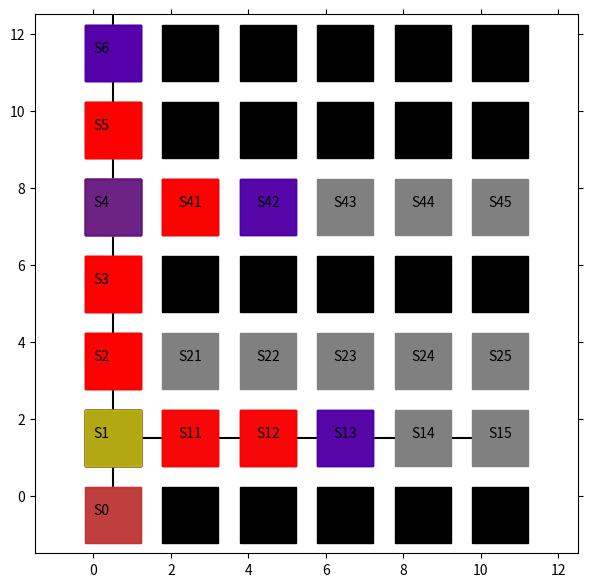

Generate this figure with matplotlib:
import matplotlib.pyplot as plt
from matplotlib import animation
import numpy as np

# エージェントの移動の様子を可視化します
# 参考URL http://louistiao.me/posts/notebooks/embedding-matplotlib-animations-in-jupyter-notebooks/

# animation_Edit.py の整理ver.

class Anim():
    
    def __init__(self, STATE_HISTORY):

        self.state_history = STATE_HISTORY
        self.fig = plt.figure(figsize=(7, 7))
        self.ax = plt.gca()
        self.ims = []

    def view_plot_text(self):
        # 状態を示す文字S0～S8を描く
        plt.text(0.2, -0.5, 'S0', size=10, ha='center')
        plt.text(0.2, 1.5, 'S1', size=10, ha='center')
        plt.text(0.2, 3.5, 'S2', size=10, ha='center')
        plt.text(0.2, 5.5, 'S3', size=10, ha='center')
        plt.text(0.2, 7.5, 'S4', size=10, ha='center')
        plt.text(0.2, 9.5, 'S5', size=10, ha='center')
        plt.text(0.2, 11.5, 'S6', size=10, ha='center')
        
        plt.plot([0.5, 0.5], [0.0, 14.5], color="black")
        plt.plot([0.0, 10.5], [1.5, 1.5], color="black")
        # plt.plot([0.0, 10.5], [3.5, 3.5], color="black")
        # plt.plot([0.0, 10.5], [7.5, 7.5], color="black")
        
        plt.plot([0.5], [-0.5], marker="s", color='grey', markersize=40)
        plt.plot([0.5], [1.5], marker="s", color='grey', markersize=40)
        plt.plot([0.5], [3.5], marker="s", color='grey', markersize=40)
        plt.plot([0.5], [5.5], marker="s", color='grey', markersize=40)
        plt.plot([0.5], [7.5], marker="s", color='grey', markersize=40)
        plt.plot([0.5], [9.5], marker="s", color='grey', markersize=40)
        plt.plot([0.5], [11.5], marker="s", color='grey', markersize=40)

        plt.text(2.5, 1.5, 'S11', size=10, ha='center')
        plt.text(4.5, 1.5, 'S12', size=10, ha='center')
        plt.text(6.5, 1.5, 'S13', size=10, ha='center')
        plt.text(8.5, 1.5, 'S14', size=10, ha='center')
        plt.text(10.5, 1.5, 'S15', size=10, ha='center')
        
        plt.text(2.5, 3.5, 'S21', size=10, ha='center')
        plt.text(4.5, 3.5, 'S22', size=10, ha='center')
        plt.text(6.5, 3.5, 'S23', size=10, ha='center')
        plt.text(8.5, 3.5, 'S24', size=10, ha='center')
        plt.text(10.5, 3.5, 'S25', size=10, ha='center')

        plt.text(2.5, 7.5, 'S41', size=10, ha='center')
        plt.text(4.5, 7.5, 'S42', size=10, ha='center')
        plt.text(6.5, 7.5, 'S43', size=10, ha='center')
        plt.text(8.5, 7.5, 'S44', size=10, ha='center')
        plt.text(10.5, 7.5, 'S45', size=10, ha='center')

        plt.plot([2.5], [11.5], marker="s", color='black', markersize=40)
        plt.plot([4.5], [11.5], marker="s", color='black', markersize=40)
        plt.plot([6.5], [11.5], marker="s", color='black', markersize=40)
        plt.plot([8.5], [11.5], marker="s", color='black', markersize=40)
        plt.plot([10.5], [11.5], marker="s", color='black', markersize=40)
        
        plt.plot([2.5], [9.5], marker="s", color='black', markersize=40)
        plt.plot([4.5], [9.5], marker="s", color='black', markersize=40)
        plt.plot([6.5], [9.5], marker="s", color='black', markersize=40)
        plt.plot([8.5], [9.5], marker="s", color='black', markersize=40)
        plt.plot([10.5], [9.5], marker="s", color='black', markersize=40)

        plt.plot([2.5], [7.5], marker="s", color='grey', markersize=40)
        plt.plot([4.5], [7.5], marker="s", color='grey', markersize=40)
        plt.plot([6.5], [7.5], marker="s", color='grey', markersize=40)
        plt.plot([8.5], [7.5], marker="s", color='grey', markersize=40)
        plt.plot([10.5], [7.5], marker="s", color='grey', markersize=40)

        plt.plot([2.5], [5.5], marker="s", color='black', markersize=40)
        plt.plot([4.5], [5.5], marker="s", color='black', markersize=40)
        plt.plot([6.5], [5.5], marker="s", color='black', markersize=40)
        plt.plot([8.5], [5.5], marker="s", color='black', markersize=40)
        plt.plot([10.5], [5.5], marker="s", color='black', markersize=40)

        plt.plot([2.5], [3.5], marker="s", color='grey', markersize=40)
        plt.plot([4.5], [3.5], marker="s", color='grey', markersize=40)
        plt.plot([6.5], [3.5], marker="s", color='grey', markersize=40)
        plt.plot([8.5], [3.5], marker="s", color='grey', markersize=40)
        plt.plot([10.5], [3.5], marker="s", color='grey', markersize=40)

        plt.plot([2.5], [1.5], marker="s", color='grey', markersize=40)
        plt.plot([4.5], [1.5], marker="s", color='grey', markersize=40)
        plt.plot([6.5], [1.5], marker="s", color='grey', markersize=40)
        plt.plot([8.5], [1.5], marker="s", color='grey', markersize=40)
        plt.plot([10.5], [1.5], marker="s", color='grey', markersize=40)

        plt.plot([2.5], [-0.5], marker="s", color='black', markersize=40)
        plt.plot([4.5], [-0.5], marker="s", color='black', markersize=40)
        plt.plot([6.5], [-0.5], marker="s", color='black', markersize=40)
        plt.plot([8.5], [-0.5], marker="s", color='black', markersize=40)
        plt.plot([10.5], [-0.5], marker="s", color='black', markersize=40)

        # 描画範囲の設定と目盛りを消す設定
        
        self.ax.set_xlim(-1.5, 12.5)
        self.ax.set_ylim(-1.5, 12.5)
        plt.tick_params(axis='both', which='both', bottom='off', top='off',
                        labelbottom='off', right='off', left='off', labelleft='off')
        
        
    
    def move_history(self):
        line, = plt.plot([], [])
        self.ims.append([line])

        for t in range(len(self.state_history)): # フレームごとの描画内容
            
            state = self.state_history[t]  # 現在の場所を描く
            
            try:
                next_state = self.state_history[t+1]
            except:
                pass

            try:
                prev_state = self.state_history[t-1]
            except:
                pass

            try:
                prev2 = self.state_history[t-2]
            except:
                pass
            

            if state[1] != 0:
                y = 13-(state[0] + state[0] + 1.5)
                x = state[1] + state[1] + 0.5
            else:
                x = 0.5
                y = 13-(state[0] + state[0] + 1.5)

            

            
            try:
                if state == prev_state:
                    
                    if state[0] < next_state[0] or state[1] > next_state[1]:
                        line, = plt.plot(x, y, marker="s", color='b', markersize=40, alpha = 0.5)
                    else:
                        if prev_state[0] > prev2[0] or prev_state[1] < prev2[1]:
                            line, = plt.plot(x, y, marker="s", color='b', markersize=40, alpha = 0.5)
                        else:
                            line, = plt.plot(x, y, marker="s", color='y', markersize=40, alpha = 0.5)
                else:
                    line, = plt.plot(x, y, marker="s", color='r', markersize=40, alpha = 0.5)
            except:
                print("エラー(初回)")
                line, = plt.plot(x, y, marker="s", color='r', markersize=40, alpha = 0.5)
            self.ims.append([line])
            if t == 0:
                self.ims.append([line])



    def view_anim(self): #　初期化関数とフレームごとの描画関数を用いて動画を作成する
        self.anim = animation.ArtistAnimation(self.fig, self.ims, interval=350, repeat = False)
        plt.show()
        return True


if __name__ == "__main__":

    STATE_HISTORY = [[6, 0], [5, 0], [5, 0], [5, 0], [4, 0], [4, 0], [5, 0], [5, 0], [5, 1], [5, 1], [5, 0], [5, 0], [5, 0], [5, 0], [5, 0], [4, 0], [3, 0], [3, 0], [4, 0], [5, 0], [5, 0], [5, 1], [5, 2], [5, 2], [5, 1], [5, 0], [5, 0], [5, 0], [5, 0], [5, 0], [4, 0], [3, 0], [2, 0], [2, 0], [2, 0], [1, 0], [0, 0], [0, 0], [1, 0], [2, 0], [2, 0], [2, 1], [2, 2], [2, 2], [2, 1], [2, 0], [2, 0], [3, 0], [4, 0], [5, 0], [5, 0], [5, 1], [5, 2], [5, 3], [5, 3], [5, 2], [5, 1], [5, 0], [5, 0], [5, 0], [5, 0], [5, 0], [4, 0], [3, 0], [2, 0], [2, 0], [2, 0], [1, 0], [0, 0], [0, 0], [0, 0], [1, 0], [2, 0], [2, 0], [2, 1], [2, 2], [2, 2], [2, 1], [2, 0], [2, 0], [3, 0], [4, 0], [5, 0], [5, 0]]

    STATE_HISTORY = [[6, 0], [5, 0], [5, 0], [5, 0], [4, 0], [3, 0], [2, 0], [2, 0], [2, 0], [1, 0], [0, 0], [0, 0], [1, 0], [2, 0], [2, 0], [2, 1], [2, 2], [2, 2], [2, 1], [2, 0], [2, 0], [3, 0], [4, 0], [5, 0], [5, 0], [5, 1], [5, 2], [5, 3], [5, 3], [5, 2], [5, 1], [5, 0], [5, 0], [5, 0], [5, 0], [5, 0], [4, 0], [3, 0], [2, 0], [2, 0], [2, 0], [1, 0], [0, 0], [0, 0], [1, 0], [2, 0], [2, 0], [2, 1], [2, 2], [2, 2], [2, 1], [2, 0], [2, 0], [3, 0], [4, 0], [5, 0], [5, 0], [5, 1], [5, 2], [5, 3], [5, 3], [5, 2], [5, 1], [5, 0], [5, 0], [5, 0], [5, 0], [5, 0], [4, 0], [3, 0], [2, 0], [2, 0], [2, 0], [1, 0], [0, 0], [0, 0], [1, 0], [2, 0], [2, 0], [2, 1]]
    Env_Anim = Anim(STATE_HISTORY)

    print("STATE_HISTORY:{}".format(Env_Anim.state_history))
    print("length:{}".format(len(Env_Anim.state_history)))

    Env_Anim.view_plot_text()
    Env_Anim.move_history()
    Env_Anim.view_anim()

    